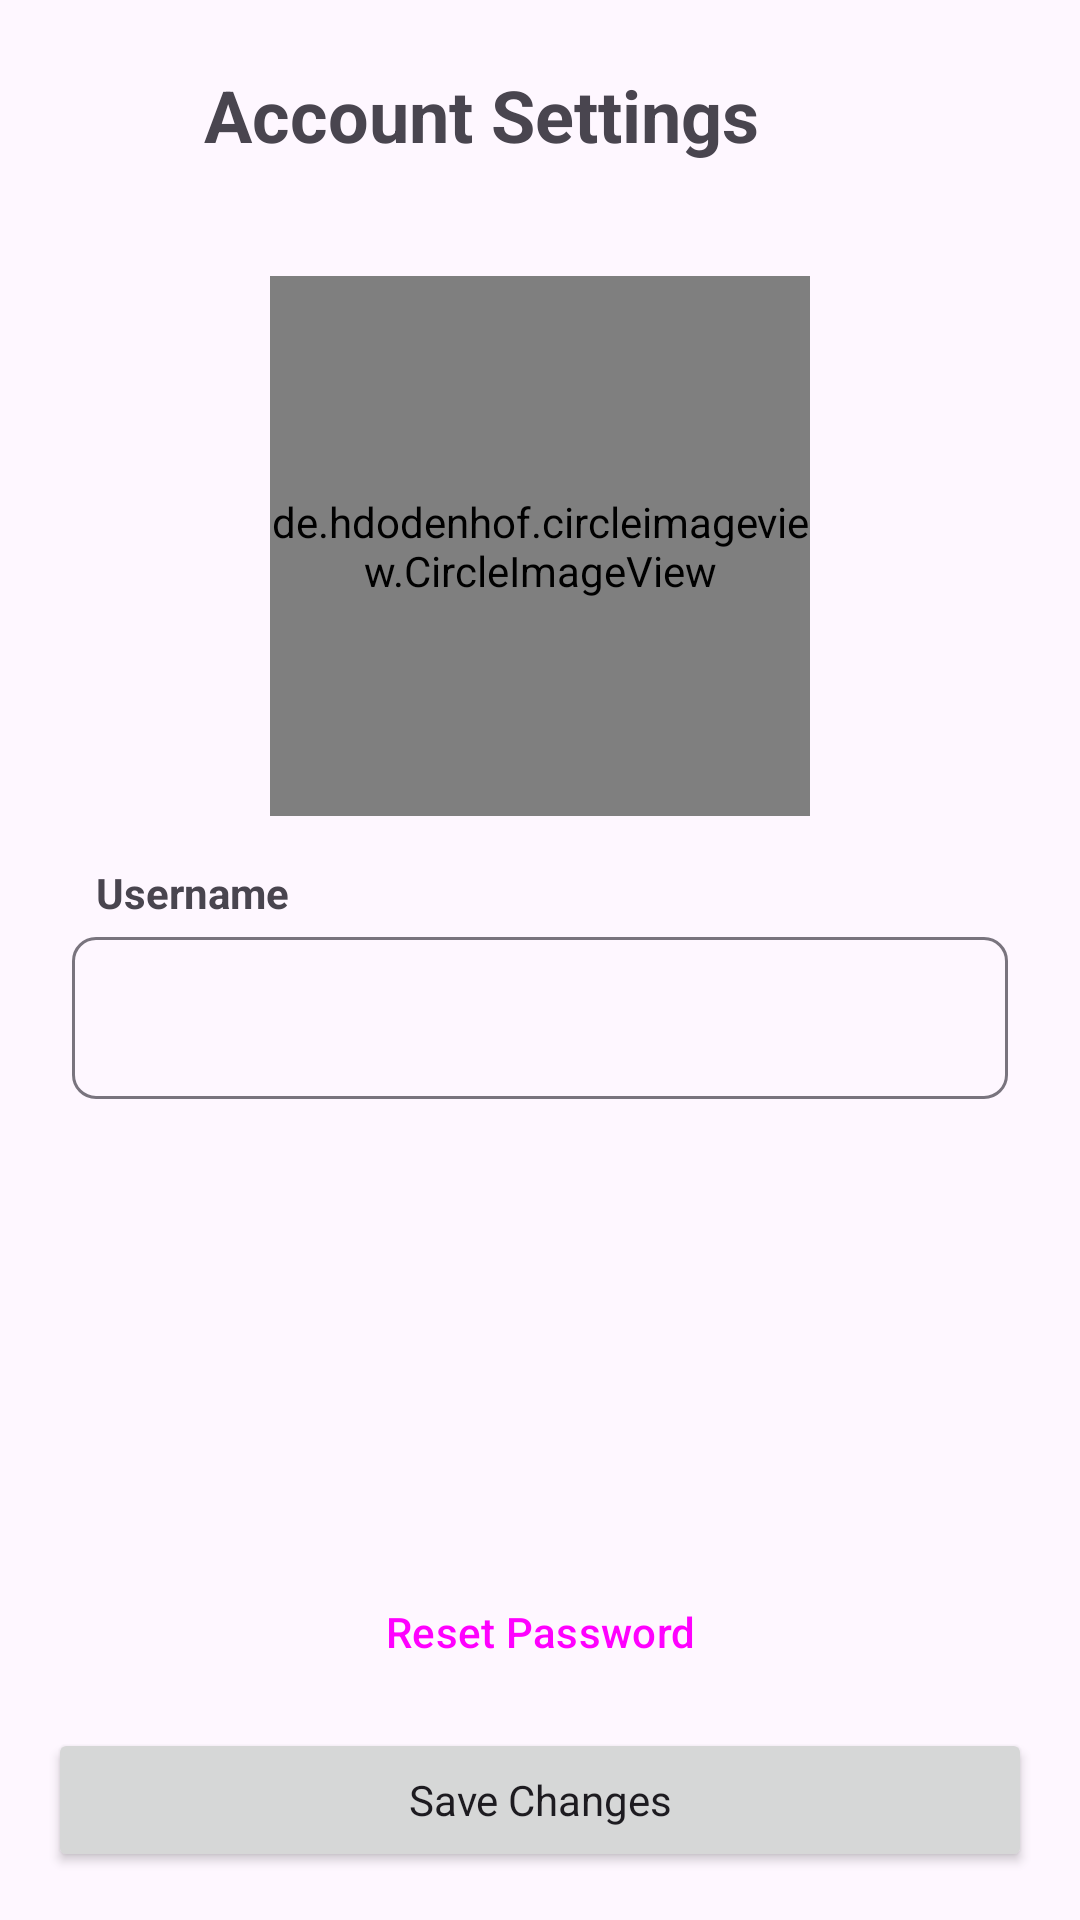

Layout XML and referenced resources for this Android screen:
<!-- AndroidManifest.xml: application theme Theme.TestApp -->
<!-- res/layout/activity_account_settings.xml -->
<?xml version="1.0" encoding="utf-8"?>
<androidx.constraintlayout.widget.ConstraintLayout xmlns:android="http://schemas.android.com/apk/res/android"
    xmlns:tools="http://schemas.android.com/tools"
    xmlns:app="http://schemas.android.com/apk/res-auto"
    android:id="@+id/main"
    android:layout_width="match_parent"
    android:layout_height="match_parent"
    tools:context=".view.accountsettings.AccountSettingsActivity">

    <de.hdodenhof.circleimageview.CircleImageView
        android:id="@+id/circleImageView"
        android:layout_width="180dp"
        android:layout_height="180dp"
        android:layout_marginTop="32dp"
        android:src="@drawable/placeholder"
        app:layout_constraintEnd_toEndOf="parent"
        app:layout_constraintStart_toStartOf="parent"
        app:layout_constraintTop_toBottomOf="@+id/backBtn" />

    <TextView
        android:id="@+id/usernameTxt"
        android:layout_width="wrap_content"
        android:layout_height="wrap_content"
        android:layout_marginStart="8dp"
        android:layout_marginTop="16dp"
        android:text="Username"
        android:textStyle="bold"
        app:layout_constraintStart_toStartOf="@+id/usernameInputTxt"
        app:layout_constraintTop_toBottomOf="@+id/circleImageView" />

    <com.google.android.material.textfield.TextInputLayout
        android:id="@+id/usernameInputTxt"
        android:layout_width="match_parent"
        android:layout_height="wrap_content"
        android:layout_marginHorizontal="24dp"
        android:layout_marginStart="24dp"
        android:layout_marginEnd="24dp"
        app:boxCornerRadiusBottomEnd="8dp"
        app:boxCornerRadiusBottomStart="8dp"
        app:boxCornerRadiusTopEnd="8dp"
        app:boxCornerRadiusTopStart="8dp"
        app:layout_constraintEnd_toEndOf="parent"
        app:layout_constraintStart_toStartOf="parent"
        app:layout_constraintTop_toBottomOf="@+id/usernameTxt"
        app:startIconContentDescription="Insert Title">

        <com.google.android.material.textfield.TextInputEditText
            android:layout_width="match_parent"
            android:layout_height="54dp"
            android:backgroundTint="@color/text"
            android:maxLength="25" />

    </com.google.android.material.textfield.TextInputLayout>

    <Button
        android:id="@+id/resetBtn"
        style="?attr/materialButtonOutlinedStyle"
        android:layout_width="match_parent"
        android:layout_height="48dp"
        android:layout_marginStart="16dp"
        android:layout_marginEnd="16dp"
        android:layout_marginBottom="8dp"
        android:text="Reset Password"
        app:cornerRadius="8dp"
        app:layout_constraintBottom_toTopOf="@+id/saveBtn"
        app:layout_constraintEnd_toEndOf="parent"
        app:layout_constraintStart_toStartOf="parent" />

    <Button
        android:id="@+id/saveBtn"
        style="@style/Base.Theme.TestApp"
        android:layout_width="match_parent"
        android:layout_height="48dp"
        android:layout_marginStart="16dp"
        android:layout_marginEnd="16dp"
        android:layout_marginBottom="16dp"
        android:text="Save Changes"
        app:cornerRadius="8dp"
        app:layout_constraintBottom_toBottomOf="parent"
        app:layout_constraintEnd_toEndOf="parent"
        app:layout_constraintStart_toStartOf="parent" />

    <Button
        android:id="@+id/backBtn"
        style="?attr/materialIconButtonFilledStyle"
        android:layout_width="44dp"
        android:layout_height="44dp"
        android:layout_marginStart="16dp"
        android:layout_marginTop="16dp"
        android:padding="8dp"
        app:icon="@drawable/ic_back"
        app:layout_constraintStart_toStartOf="parent"
        app:layout_constraintTop_toTopOf="parent" />

    <TextView
        android:id="@+id/activityTxt"
        android:layout_width="wrap_content"
        android:layout_height="wrap_content"
        android:layout_marginStart="8dp"
        android:text="@string/account_settings"
        android:textSize="24sp"
        android:textStyle="bold"
        app:layout_constraintBottom_toBottomOf="@+id/backBtn"
        app:layout_constraintStart_toEndOf="@+id/backBtn"
        app:layout_constraintTop_toTopOf="@+id/backBtn" />

</androidx.constraintlayout.widget.ConstraintLayout>
<!-- resources referenced by this layout -->
<resources>
  <color name="text">#FFFFFFFF</color>
  <!-- drawable ic_back (drawable) -->
  <vector xmlns:android="http://schemas.android.com/apk/res/android" android:autoMirrored="true" android:height="24dp" android:tint="#000000" android:viewportHeight="24" android:viewportWidth="24" android:width="24dp">
        
      <path android:fillColor="@color/iconButton" android:pathData="M20,11H7.83l5.59,-5.59L12,4l-8,8 8,8 1.41,-1.41L7.83,13H20v-2z"/>
      
  </vector>
  <string name="account_settings">Account Settings</string>
  <style name="Base.Theme.TestApp" parent="Theme.Material3.DayNight.NoActionBar">
          <item name="colorPrimary">@color/Blue</item>
          <item name="colorOnPrimary">@color/white</item>
          <item name="colorSecondary">@color/Blue</item>
          <item name="colorOnSecondary">@color/white</item>
          <item name="android:statusBarColor">#424242</item>
          <item name="android:navigationBarColor">@color/white</item>
      </style>
  <style name="Theme.TestApp" parent="Base.Theme.TestApp" />
  <color name="iconButton">#48444D</color>
  <color name="Blue">#4A628A</color>
  <color name="white">#FFFFFFFF</color>
</resources>
